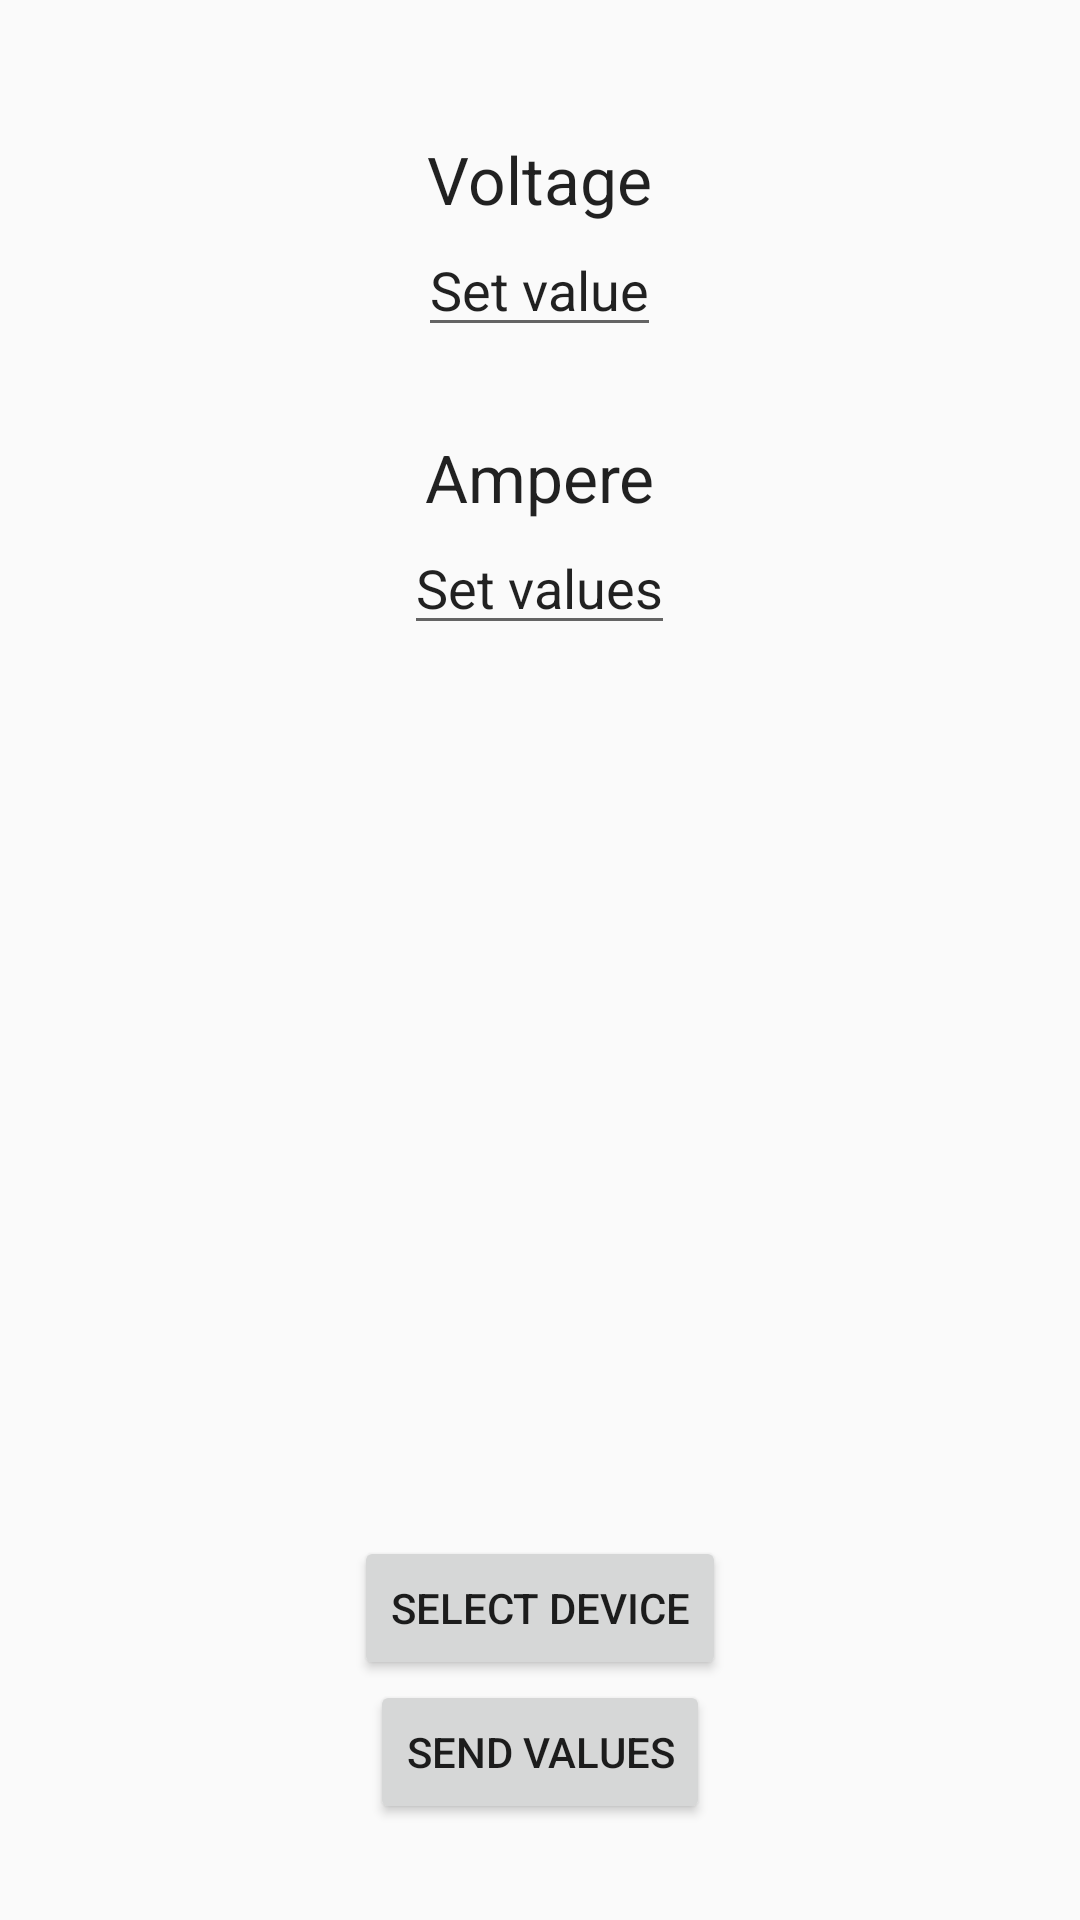

The Android layout XML behind this screen, and the referenced resources:
<!-- AndroidManifest.xml: application theme MyMaterialTheme -->
<!-- res/layout/home.xml -->
<RelativeLayout xmlns:android="http://schemas.android.com/apk/res/android"
    xmlns:app="http://schemas.android.com/apk/res/com.nordicsemi.nrfUARTv2"
    android:layout_width="match_parent"
    android:layout_height="match_parent">

    <Button
        android:layout_width="wrap_content"
        android:layout_height="wrap_content"
        android:text="Select device"
        android:id="@+id/selectDevice"
        android:onClick="start"
        android:layout_above="@+id/sendValues"
        android:layout_centerHorizontal="true" />

    <Button
        android:layout_width="wrap_content"
        android:layout_height="wrap_content"
        android:text="Send values"
        android:id="@+id/sendValues"
        android:layout_alignParentBottom="true"
        android:layout_centerHorizontal="true"
        android:layout_marginBottom="32dp" />

    <TextView
        android:layout_width="wrap_content"
        android:layout_height="wrap_content"
        android:textAppearance="?android:attr/textAppearanceLarge"
        android:text="Voltage"
        android:id="@+id/textVolt"
        android:layout_alignParentTop="true"
        android:layout_centerHorizontal="true"
        android:layout_marginTop="45dp" />

    <TextView
        android:layout_width="wrap_content"
        android:layout_height="wrap_content"
        android:textAppearance="?android:attr/textAppearanceLarge"
        android:text="Ampere"
        android:id="@+id/ampText"
        android:layout_below="@+id/textVolt"
        android:layout_centerHorizontal="true"
        android:layout_marginTop="70dp" />

    <EditText
        android:layout_width="wrap_content"
        android:layout_height="wrap_content"
        android:id="@+id/setVolt"
        android:layout_below="@+id/textVolt"
        android:layout_centerHorizontal="true"
        android:text="Set value" />

    <EditText
        android:layout_width="wrap_content"
        android:layout_height="wrap_content"
        android:id="@+id/setAmp"
        android:layout_below="@+id/ampText"
        android:layout_centerHorizontal="true"
        android:text="Set values" />

</RelativeLayout>
<!-- resources referenced by this layout -->
<resources>
  <style name="MyMaterialTheme" parent="MyMaterialTheme.Base">
      </style>
  <style name="MyMaterialTheme.Base" parent="Theme.AppCompat.Light.DarkActionBar">
          <item name="windowNoTitle">true</item>
          <item name="windowActionBar">false</item>
          <item name="colorPrimary">@color/colorPrimary</item>
          <item name="colorPrimaryDark">@color/colorPrimaryDark</item>
          <item name="colorAccent">@color/colorAccent</item>
      </style>
  <!-- not gathered from this repository: default colours our renderer supplied (Android Studio template values) -->
  <color name="colorPrimary">#FF6200EE</color>
  <color name="colorPrimaryDark">#FF3700B3</color>
  <color name="colorAccent">#FF03DAC5</color>
</resources>
